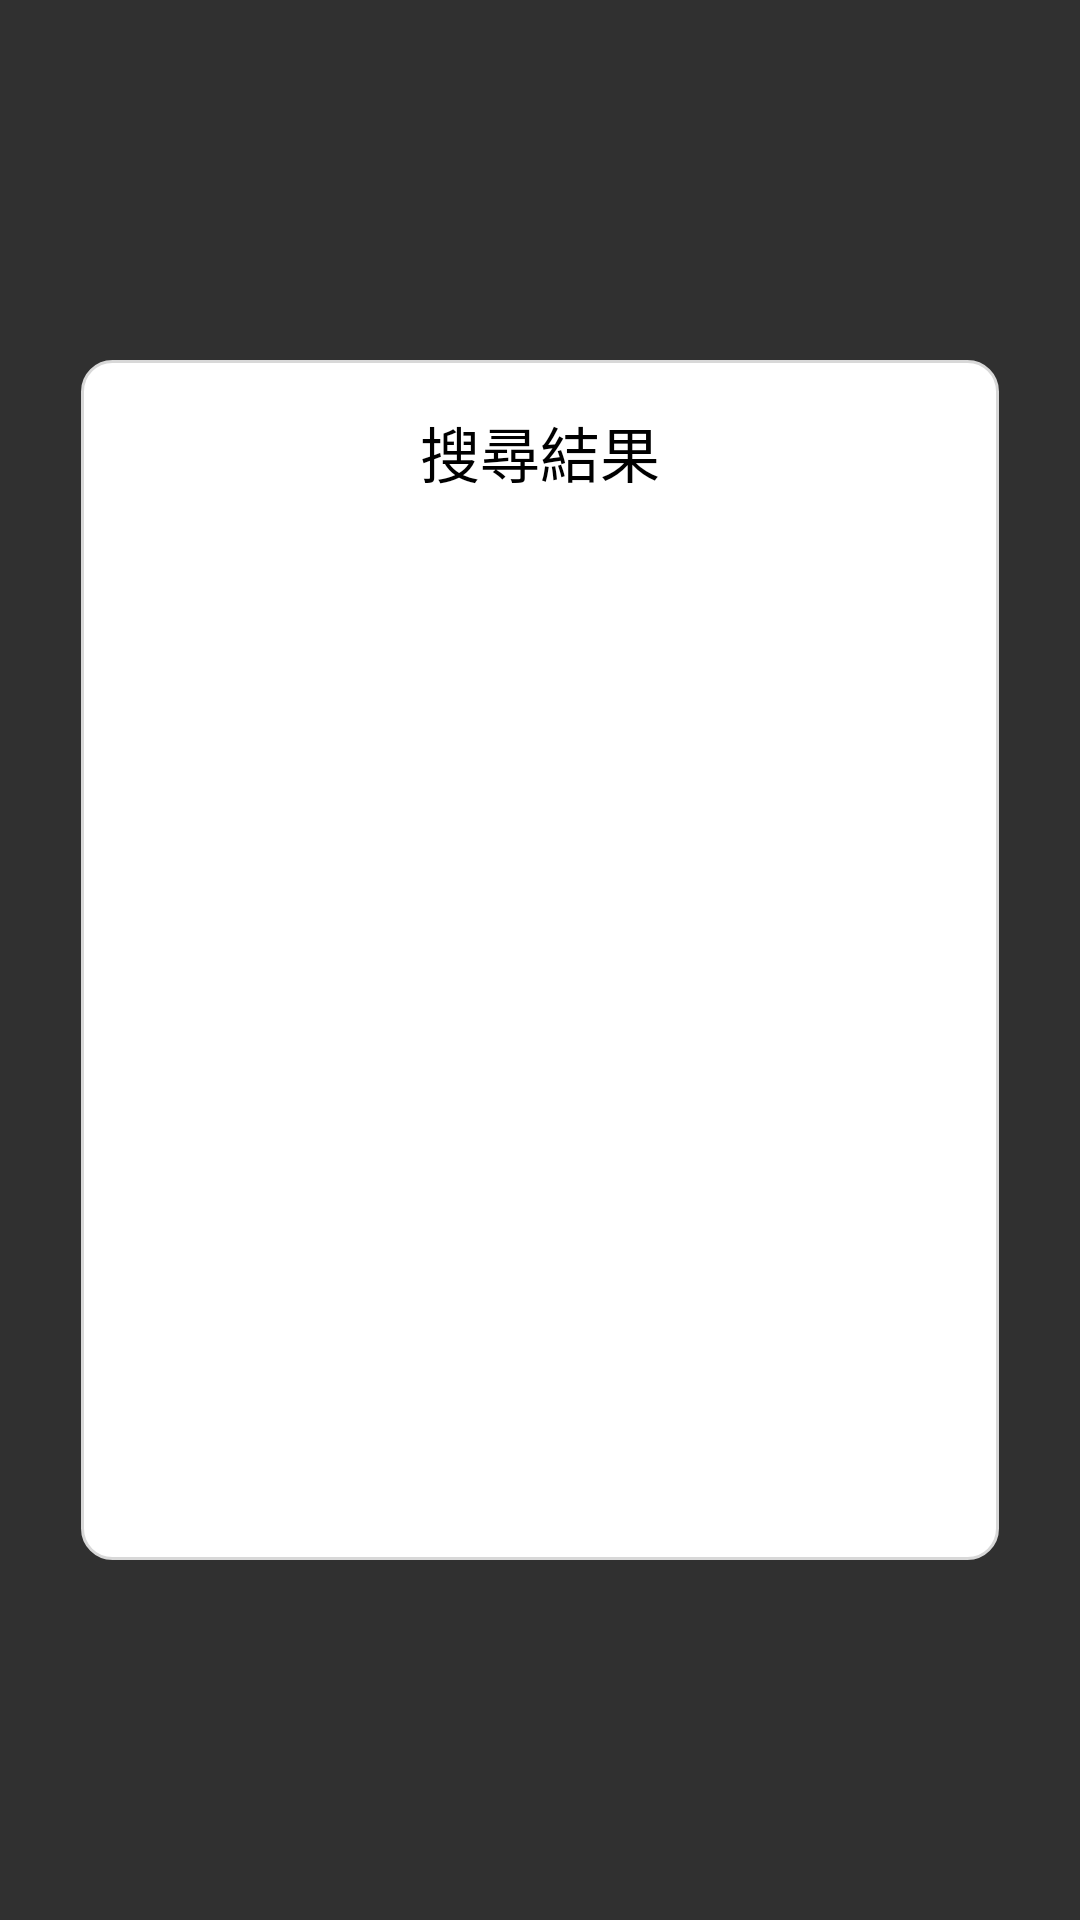

Here is an Android app screen rendered from its layout file. Give the layout XML and the strings, colors and styles it references.
<!-- AndroidManifest.xml: application theme Theme.Design.NoActionBar -->
<!-- res/layout/dialog_search_result.xml -->
<?xml version="1.0" encoding="utf-8"?>

<androidx.constraintlayout.widget.ConstraintLayout xmlns:android="http://schemas.android.com/apk/res/android"
    xmlns:app="http://schemas.android.com/apk/res-auto"
    xmlns:tools="http://schemas.android.com/tools"
    android:layout_width="match_parent"
    android:layout_height="match_parent">

    <androidx.constraintlayout.widget.ConstraintLayout
        android:layout_width="0dp"
        android:layout_height="400dp"
        android:background="@drawable/bg_white2"
        app:layout_constraintBottom_toBottomOf="parent"
        app:layout_constraintEnd_toEndOf="parent"
        app:layout_constraintStart_toStartOf="parent"
        app:layout_constraintTop_toTopOf="parent"
        app:layout_constraintWidth_percent=".85">

        <TextView
            android:id="@+id/tvTitle"
            android:layout_width="0dp"
            android:layout_height="wrap_content"
            android:layout_marginStart="24dp"
            android:layout_marginTop="16dp"
            android:layout_marginEnd="24dp"
            android:gravity="center"
            android:text="搜尋結果"
            android:textColor="@color/black"
            android:textSize="20dp"
            app:layout_constraintEnd_toEndOf="parent"
            app:layout_constraintStart_toStartOf="parent"
            app:layout_constraintTop_toTopOf="parent" />

        <ListView
            android:id="@+id/lvSearch"
            android:layout_width="0dp"
            android:layout_height="0dp"
            android:layout_marginTop="16dp"
            android:layout_marginBottom="16dp"
            app:layout_constraintBottom_toTopOf="@+id/tcClear"
            app:layout_constraintEnd_toEndOf="parent"
            app:layout_constraintStart_toStartOf="parent"
            app:layout_constraintTop_toBottomOf="@+id/tvTitle"
            app:layout_constraintWidth_percent=".9" />

        <TextView
            android:id="@+id/tcClear"
            android:layout_width="wrap_content"
            android:layout_height="wrap_content"
            android:layout_marginEnd="16dp"
            android:layout_marginBottom="16dp"
            android:background="@drawable/bg_bluegreen"
            android:paddingLeft="10dp"
            android:paddingTop="5dp"
            android:paddingRight="10dp"
            android:paddingBottom="5dp"
            android:text="清除紀錄"
            android:textColor="@color/black"
            android:textSize="14dp"
            android:visibility="gone"
            app:layout_constraintBottom_toBottomOf="parent"
            app:layout_constraintEnd_toEndOf="parent"
            tools:visibility="visible" />
    </androidx.constraintlayout.widget.ConstraintLayout>
</androidx.constraintlayout.widget.ConstraintLayout>
<!-- resources referenced by this layout -->
<resources>
  <color name="black">#000000</color>
  <!-- drawable bg_bluegreen (drawable) -->
  <?xml version="1.0" encoding="utf-8"?>
  
  <shape xmlns:android="http://schemas.android.com/apk/res/android">
      <solid android:color="@color/blue_green" />
      <corners android:radius="30dp" />
  </shape>
  <!-- drawable bg_white2 (drawable) -->
  <?xml version="1.0" encoding="utf-8"?>
  
  <shape xmlns:android="http://schemas.android.com/apk/res/android">
      <solid android:color="@android:color/white" />
      <stroke
              android:width="1dp"
              android:color="@color/gray_light" />
      <corners android:radius="10dp" />
  </shape>
  <color name="blue_green">#C5EFF0</color>
  <color name="gray_light">#D8D8D8</color>
</resources>
